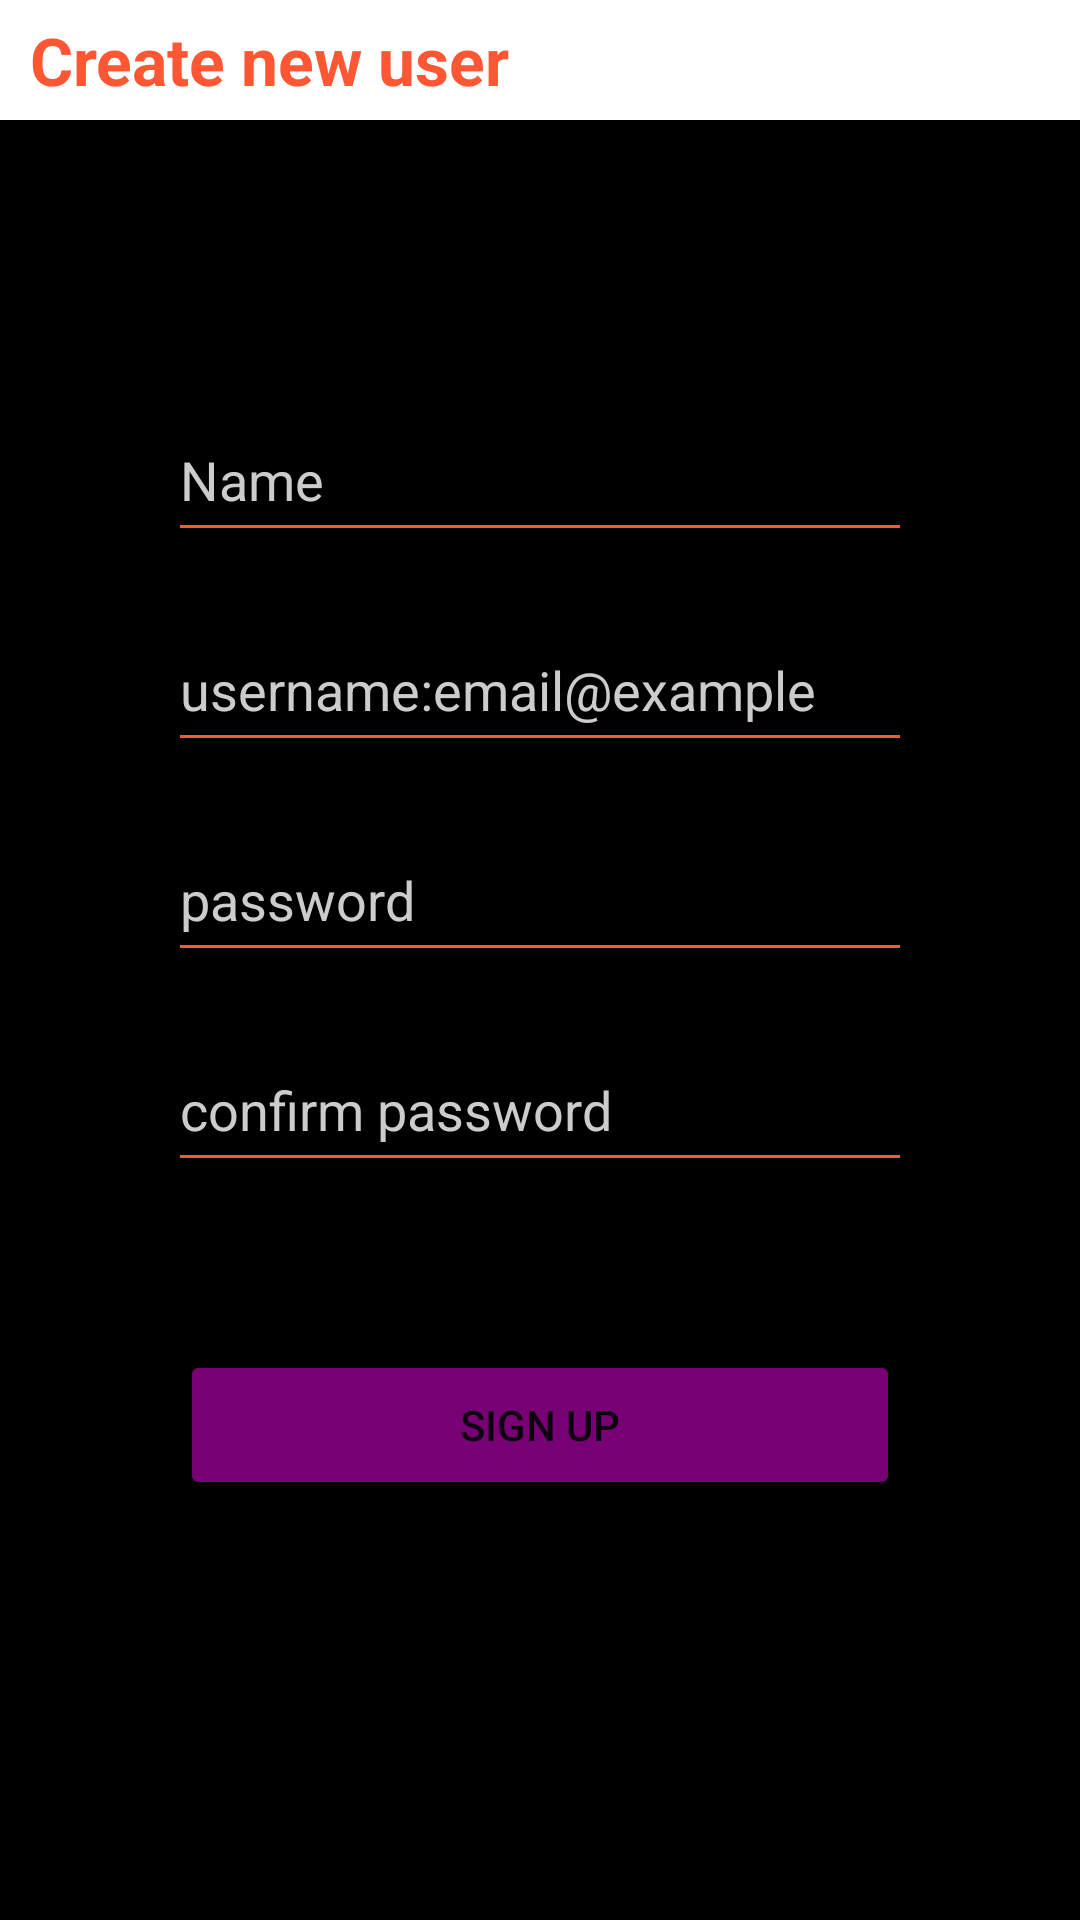

Layout XML and referenced resources for this Android screen:
<!-- AndroidManifest.xml: application theme Theme.LogIn -->
<!-- res/layout/activity_signup.xml -->
<?xml version="1.0" encoding="utf-8"?>
<RelativeLayout xmlns:android="http://schemas.android.com/apk/res/android"
    xmlns:app="http://schemas.android.com/apk/res-auto"
    xmlns:tools="http://schemas.android.com/tools"
    android:layout_width="match_parent"
    android:layout_height="match_parent"
    android:background="@color/black"
    tools:context=".SignupActivity">

    <ImageView
        android:layout_width="match_parent"
        android:layout_height="match_parent"
        android:alpha=".45"
        android:scaleType="fitXY"
        android:src="@drawable/img_3"></ImageView>

    <TextView

        android:id="@+id/title"
        android:layout_width="match_parent"
        android:layout_height="40dp"
        android:layout_marginTop="0dp"
        android:background="#fff"
        android:gravity="left|center"
        android:paddingLeft="10dp"
        android:singleLine="true"
        android:text="Create new user"
        android:textColor="#FF5733"


        android:textSize="22sp"
        android:textStyle="bold"></TextView>

    <EditText


        android:id="@+id/person"
        android:layout_width="240dp"
        android:layout_height="40dp"
        android:layout_below="@+id/title"
        android:layout_centerHorizontal="true"
        android:layout_marginTop="100dp"
        android:background="@drawable/borderbottom"
        android:fontFamily="sans-serif"
        android:hint="Name"
        android:inputType="text"
        android:textColor="#fff"
        android:textColorHint="#ccc" />
    <EditText

        android:inputType="text"
        android:textColor="#fff"
        android:layout_below="@+id/person"
        android:fontFamily="sans-serif"
        android:background="@drawable/borderbottom"
        android:layout_marginTop="30dp"
        android:layout_centerHorizontal="true"
        android:id="@+id/usernamesignup"
        android:layout_width="240dp"
        android:layout_height="40dp"
        android:textColorHint="#ccc"
        android:hint="username:email@example"
       />

    <EditText

        android:inputType="textPassword"
        android:textColor="#fff"
        android:fontFamily="sans-serif"
        android:textColorHint="#ccc"
        android:background="@drawable/borderbottom"
        android:id="@+id/passwordsignup"
        android:layout_width="240dp"
        android:layout_height="40dp"
        android:layout_centerHorizontal="true"
        android:layout_below="@+id/usernamesignup"
        android:layout_marginTop="30dp"
        android:hint="password"
 />

    <EditText

        android:id="@+id/confirmpassword"
        android:layout_width="240dp"
        android:layout_height="40dp"
        android:layout_below="@+id/passwordsignup"
        android:layout_centerHorizontal="true"
        android:layout_marginTop="30dp"
        android:background="@drawable/borderbottom"
        android:fontFamily="sans-serif"
        android:hint="confirm password"
        android:inputType="textPassword"
        android:textColor="#fff"

        android:textColorHint="#ccc" />

    <Button
        android:layout_centerHorizontal="true"
        android:layout_below="@+id/confirmpassword"
        android:id="@+id/signup"
        android:layout_width="240dp"
        android:layout_height="50dp"
      android:layout_marginTop="60dp"
        android:backgroundTint="#77FF00FB"
        android:onClick="signup"
        android:text="sign up"
       />

    <Button
        android:id="@+id/addpet"
        android:layout_width="wrap_content"
        android:visibility="gone"
        android:layout_height="wrap_content"
        android:layout_marginBottom="80dp"
        android:backgroundTint="#77FF00FB"
        android:onClick="addpet"
        android:text="addpet"
    />


</RelativeLayout>
<!-- resources referenced by this layout -->
<resources>
  <color name="black">#FF000000</color>
  <!-- drawable borderbottom (drawable) -->
  <?xml version="1.0" encoding="utf-8"?>
  <layer-list  xmlns:android="http://schemas.android.com/apk/res/android">
  <item android:left="-4dp" android:right="-4dp" android:top="-4dp" android:bottom="4dp">
      <shape android:shape="rectangle">
          <stroke android:color="#FF5733" android:width="1dp"></stroke>
      </shape>
  
  </item>
  </layer-list>
  <style name="Theme.LogIn" parent="Theme.MaterialComponents.DayNight.DarkActionBar">
          
          <item name="colorPrimary">@color/purple_500</item>
          <item name="colorPrimaryVariant">@color/purple_700</item>
          <item name="colorOnPrimary">@color/white</item>
          
          <item name="colorSecondary">@color/teal_200</item>
          <item name="colorSecondaryVariant">@color/teal_700</item>
          <item name="colorOnSecondary">@color/black</item>
          
          <item name="android:statusBarColor" tools:targetApi="l">?attr/colorPrimaryVariant</item>
          
      </style>
  <color name="purple_500">#FF6200EE</color>
  <color name="purple_700">#FF3700B3</color>
  <color name="white">#FFFFFFFF</color>
  <color name="teal_200">#FF03DAC5</color>
  <color name="teal_700">#FF018786</color>
</resources>
